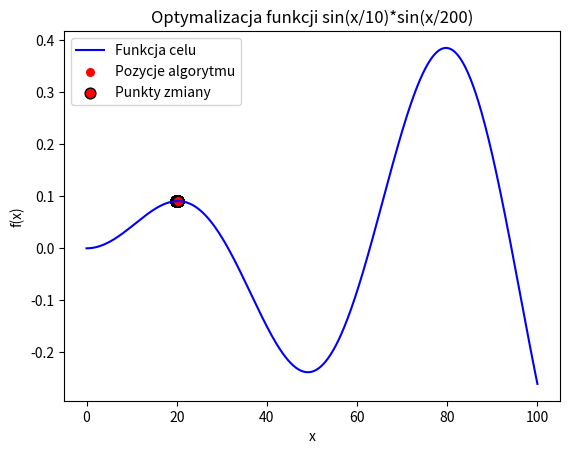

This chart was generated by the following Python code:
import numpy as np
import matplotlib.pyplot as plt

def f(x):
    return np.sin(x / 10) * np.sin(x / 200)

rozrzut = 10
wsp_przyrostu = 1.1
l_iteracji = 100
zakres_zmiennosci = (0, 100)

x = np.random.uniform(zakres_zmiennosci[0], zakres_zmiennosci[1])
y = f(x)

historical_x = [x]
historical_y = [y]
change_points_x = []
change_points_y = []

for iteracja in range(l_iteracji):
    x_pot = x + np.random.uniform(-rozrzut, rozrzut)

    if x_pot < zakres_zmiennosci[0]:
        x_pot = zakres_zmiennosci[0]
    elif x_pot > zakres_zmiennosci[1]:
        x_pot = zakres_zmiennosci[1]

    y_pot = f(x_pot)

    if y_pot >= y:
        x = x_pot
        y = y_pot
        rozrzut *= wsp_przyrostu
        change_points_x.append(x)
        change_points_y.append(y)
    else:
        rozrzut /= wsp_przyrostu
        change_points_x.append(x)
        change_points_y.append(y)

    historical_x.append(x)
    historical_y.append(y)

    if iteracja % 10 == 0:
        print(f"Iteracja: {iteracja}, x: {x:.4f}, y: {y:.4f}, rozrzut: {rozrzut:.4f}")

x_vals = np.linspace(zakres_zmiennosci[0], zakres_zmiennosci[1], 500)
y_vals = f(x_vals)

plt.plot(x_vals, y_vals, label='Funkcja celu', color='blue')
plt.scatter(historical_x, historical_y, color='red', s=30, label='Pozycje algorytmu')
plt.scatter(change_points_x, change_points_y, color='red', s=60, edgecolors='black', marker='o', label='Punkty zmiany')
plt.xlabel('x')
plt.ylabel('f(x)')
plt.title('Optymalizacja funkcji sin(x/10)*sin(x/200)')
plt.legend()
plt.show()
